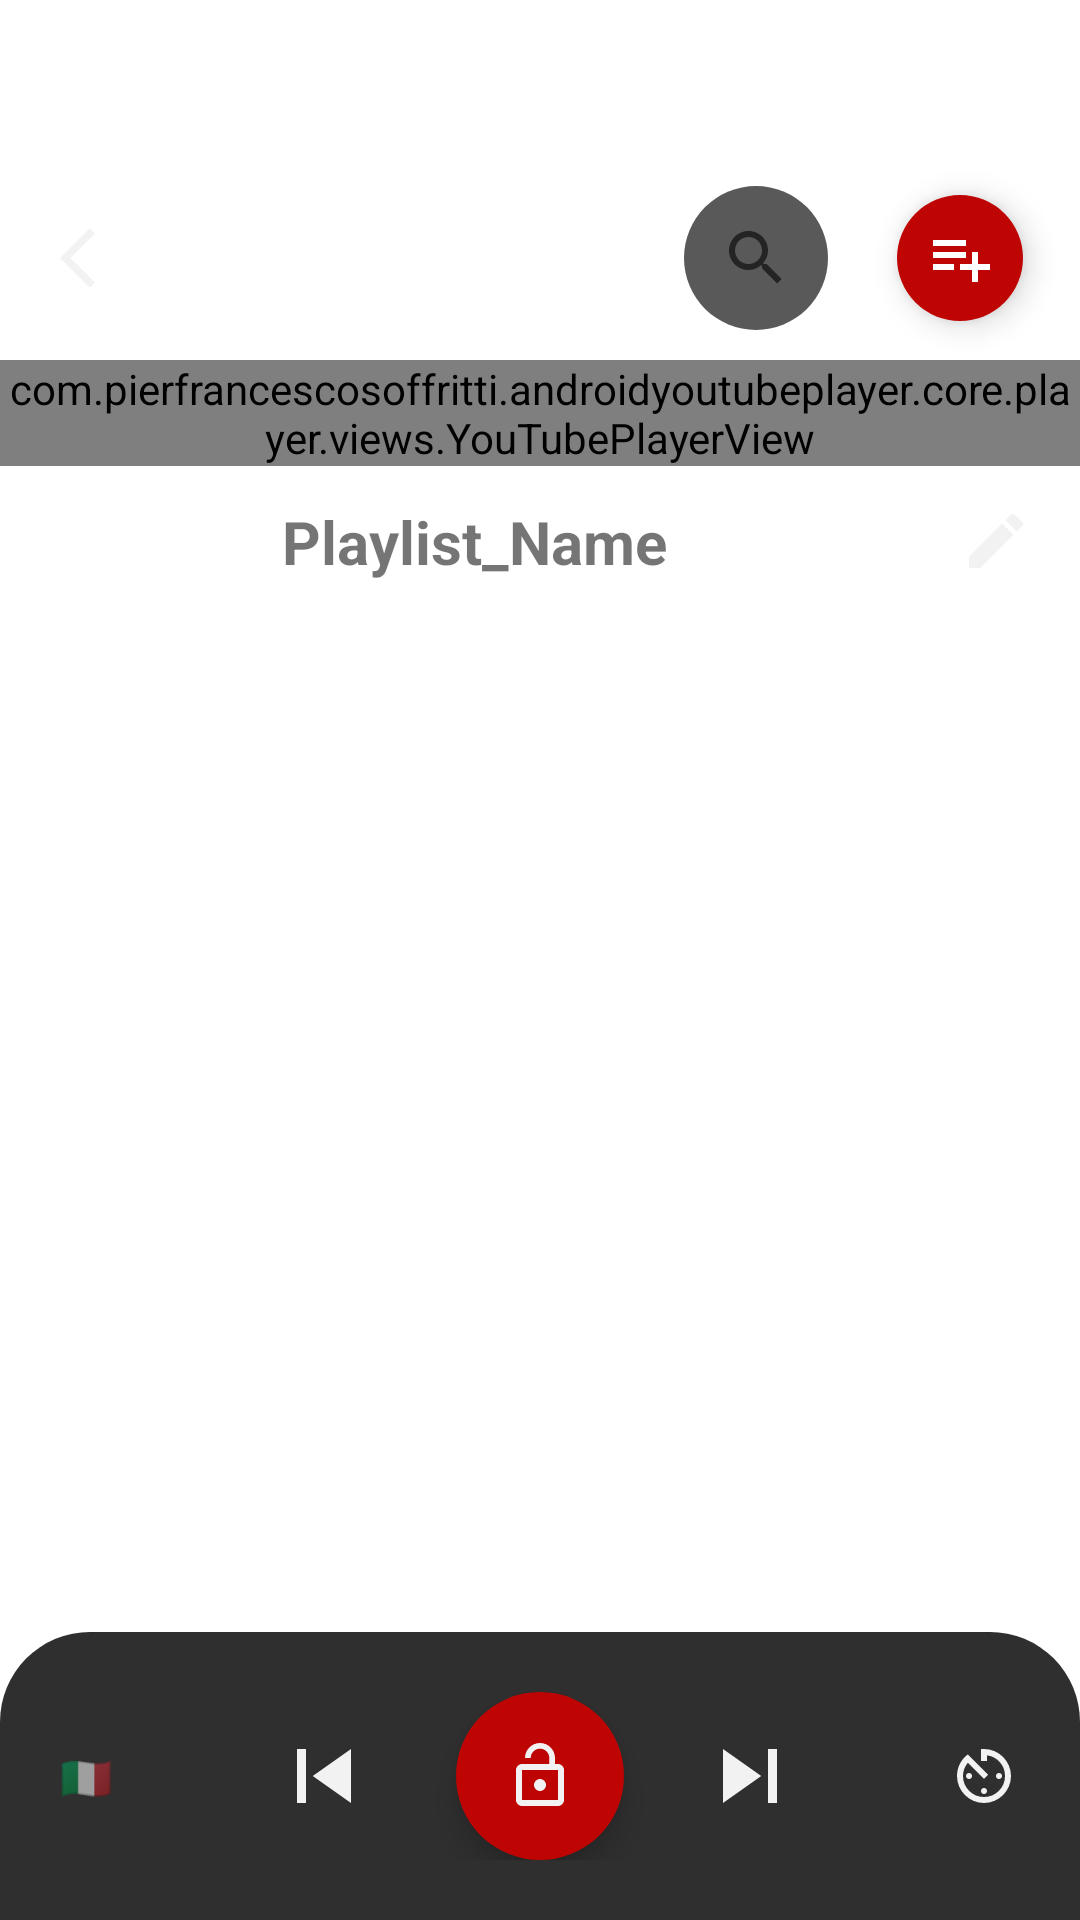

Write the Android layout XML for this screen, with the resource values it uses.
<!-- AndroidManifest.xml: application theme Theme.RYTM -->
<!-- res/layout/fragment_youtube_player.xml -->
<?xml version="1.0" encoding="utf-8"?>
<FrameLayout xmlns:android="http://schemas.android.com/apk/res/android"
    xmlns:app="http://schemas.android.com/apk/res-auto"
    xmlns:tools="http://schemas.android.com/tools"
    android:id="@+id/youtube_player"
    android:layout_width="match_parent"
    android:layout_height="match_parent"
    android:paddingTop="0dp"
    tools:context=".ui.fragment.YouTubePlayerSupport">

<androidx.constraintlayout.widget.ConstraintLayout
    android:layout_width="match_parent"
    android:layout_height="match_parent">

    <TextView
        android:id="@+id/timer_text"
        android:layout_width="wrap_content"
        android:layout_height="wrap_content"
        app:layout_constraintBottom_toTopOf="@+id/search_bar_player"
        app:layout_constraintEnd_toEndOf="parent"
        app:layout_constraintStart_toStartOf="parent"
        android:layout_marginBottom="5dp"
        android:text="Timer"
        android:visibility="gone">
    </TextView>

    <ImageButton
        android:id="@+id/back_button"
        android:layout_width="0dp"
        android:layout_height="40dp"
        android:layout_marginStart="20dp"
        android:layout_marginBottom="10dp"
        android:background="?attr/selectableItemBackgroundBorderless"
        android:contentDescription="back"
        android:src="@drawable/arrow_back"
        app:layout_constraintBottom_toTopOf="@+id/youtube_player_view"
        app:layout_constraintStart_toStartOf="parent"
        app:layout_constraintTop_toTopOf="@id/search_bar_player"
        app:tint="@color/text" />

    <com.google.android.material.button.MaterialButton
        android:id="@+id/isBookmarkEnabled"
        android:layout_width="wrap_content"
        android:layout_height="40dp"
        android:backgroundTint="@color/red"
        android:clickable="false"
        android:text="Bookmark enabled"
        android:textAllCaps="false"
        android:textColor="@color/white"
        android:textSize="13sp"
        android:visibility="gone"
        app:cornerRadius="10dp"
        app:layout_constraintBottom_toBottomOf="@+id/search_bar_player"
        app:layout_constraintEnd_toStartOf="@+id/search_bar_player"
        app:layout_constraintStart_toEndOf="@+id/back_button"
        tools:ignore="SmallSp" />

    <androidx.appcompat.widget.SearchView
        android:id="@+id/search_bar_player"
        android:layout_width="wrap_content"
        android:layout_height="wrap_content"
        android:maxWidth="250dp"
        android:layout_marginEnd="20dp"
        android:layout_marginBottom="10dp"
        android:background="@drawable/bg_search"
        android:fontFamily="@font/notosansmedium"
        app:layout_constraintBottom_toTopOf="@+id/youtube_player_view"
        app:layout_constraintEnd_toStartOf="@+id/add_playlist"
        app:queryBackground="@color/transparent"
        app:queryHint="@string/placeholder" />

    <com.google.android.material.floatingactionbutton.FloatingActionButton
        android:id="@+id/add_playlist"
        android:layout_width="42dp"
        android:layout_height="42dp"
        app:fabCustomSize="42dp"
        android:layout_marginEnd="16dp"
        android:backgroundTint="@color/red"
        android:src="@drawable/baseline_playlist_add_circle_24"
        android:textAlignment="center"
        app:borderWidth="0dp"
        app:layout_constraintBottom_toTopOf="@+id/youtube_player_view"
        app:layout_constraintEnd_toEndOf="parent"
        android:layout_marginBottom="10dp"
        app:tint="@android:color/white" />

    <com.pierfrancescosoffritti.androidyoutubeplayer.core.player.views.YouTubePlayerView
        android:id="@+id/youtube_player_view"
        android:layout_width="match_parent"
        android:layout_height="wrap_content"
        android:layout_marginTop="120dp"
        app:autoPlay="false"
        app:layout_constraintEnd_toEndOf="parent"
        app:layout_constraintStart_toStartOf="parent"
        app:layout_constraintTop_toTopOf="parent"/>

    <FrameLayout
        android:id="@+id/about"
        android:layout_width="match_parent"
        android:layout_height="match_parent"
        android:visibility="gone"
        app:layout_constraintBottom_toBottomOf="@+id/videos_list_player"
        app:layout_constraintEnd_toEndOf="parent" />

    <androidx.recyclerview.widget.RecyclerView
        android:id="@+id/playlist"
        android:layout_width="match_parent"
        android:layout_height="0dp"
        android:layout_marginTop="50dp"
        app:layout_constraintBottom_toTopOf="@+id/button_pannel"
        app:layout_constraintEnd_toEndOf="parent"
        app:layout_constraintStart_toStartOf="parent"
        app:layout_constraintTop_toBottomOf="@+id/youtube_player_view" />

    <TextView
        android:id="@+id/playlist_name"
        android:layout_width="0dp"
        android:layout_height="wrap_content"
        android:text="Playlist_Name"
        android:textSize="20sp"
        android:textStyle="bold"
        android:textAlignment="center"
        android:layout_marginStart="16dp"
        android:layout_marginEnd="60dp"
        app:layout_constraintBottom_toTopOf="@+id/playlist"
        app:layout_constraintEnd_toEndOf="parent"
        app:layout_constraintStart_toStartOf="parent"
        app:layout_constraintTop_toBottomOf="@+id/youtube_player_view" />

    <ImageButton
        android:id="@+id/edit_playlist_name"
        android:layout_width="wrap_content"
        android:layout_height="wrap_content"
        android:src="@drawable/baseline_edit_24"
        android:layout_marginStart="20dp"
        android:contentDescription="@string/edit_playlist_name"
        android:background="@android:color/transparent"
        app:layout_constraintBottom_toTopOf="@+id/playlist"
        app:layout_constraintStart_toEndOf="@+id/playlist_name"
        app:layout_constraintTop_toBottomOf="@+id/youtube_player_view" />

    <Button
        android:id="@+id/mask_lock"
        android:layout_width="match_parent"
        android:layout_height="0dp"
        android:background="@android:color/transparent"
        app:layout_constraintBottom_toBottomOf="@+id/playlist"
        app:layout_constraintEnd_toEndOf="parent"
        app:layout_constraintStart_toStartOf="parent"
        app:layout_constraintTop_toTopOf="parent" />

    <androidx.constraintlayout.widget.ConstraintLayout
        android:id="@+id/button_pannel"
        android:layout_width="match_parent"
        android:layout_height="wrap_content"
        android:padding="20dp"
        app:layout_constraintBottom_toBottomOf="parent"
        android:background="@drawable/rectangle"
        android:backgroundTint="@color/dark_grey">

        <com.google.android.material.floatingactionbutton.FloatingActionButton
            android:id="@+id/lock_screen"
            android:layout_width="wrap_content"
            android:layout_height="wrap_content"
            android:backgroundTint="@color/red"
            android:contentDescription="lock screen"
            android:focusable="true"
            android:foregroundTint="@color/red_dark"
            android:clickable="true"
            android:src="@drawable/baseline_lock_open_24"
            app:rippleColor="@color/red_dark"
            app:tint="@color/text"
            app:borderWidth="0dp"
            app:layout_constraintBottom_toBottomOf="parent"
            app:layout_constraintEnd_toEndOf="parent"
            app:layout_constraintStart_toStartOf="parent"
            app:layout_constraintTop_toTopOf="parent"/>

        <ImageButton
            android:id="@+id/shuffle"
            android:layout_width="wrap_content"
            android:layout_height="wrap_content"
            android:background="@android:color/transparent"
            android:contentDescription="shuffle"
            android:src="@drawable/baseline_shuffle"
            app:layout_constraintBottom_toBottomOf="parent"
            app:layout_constraintEnd_toStartOf="@+id/timer"
            app:layout_constraintStart_toEndOf="@+id/next_video"
            app:layout_constraintTop_toTopOf="parent"
            app:tint="@color/text" />

        <ImageButton
            android:id="@+id/timer"
            android:layout_width="wrap_content"
            android:layout_height="wrap_content"
            android:background="@android:color/transparent"
            android:contentDescription="timer"
            android:src="@drawable/timer"
            app:layout_constraintBottom_toBottomOf="parent"
            app:layout_constraintEnd_toEndOf="parent"
            app:layout_constraintTop_toTopOf="parent"
            app:tint="@color/text" />

        <ImageButton
            android:id="@+id/repeat"
            android:layout_width="wrap_content"
            android:layout_height="wrap_content"
            android:background="@android:color/transparent"
            android:contentDescription="repeat"
            android:src="@drawable/baseline_repeat_one"
            app:layout_constraintBottom_toBottomOf="parent"
            app:layout_constraintEnd_toStartOf="@+id/prev_video"
            app:layout_constraintStart_toEndOf="@+id/language"
            app:layout_constraintTop_toTopOf="parent"
            app:tint="@color/text" />

        <TextView
            android:id="@+id/language"
            android:layout_width="wrap_content"
            android:layout_height="wrap_content"
            android:background="@android:color/transparent"
            android:text="🇮🇹"
            app:layout_constraintBottom_toBottomOf="parent"
            app:layout_constraintStart_toStartOf="parent"
            app:layout_constraintTop_toTopOf="parent"
            android:focusable="true"
            android:clickable="true"/>

        <ImageButton
            android:id="@+id/next_video"
            android:layout_width="wrap_content"
            android:layout_height="wrap_content"
            android:background="@android:color/transparent"
            android:src="@drawable/baseline_skip_next"
            android:contentDescription="next"
            app:layout_constraintBottom_toBottomOf="parent"
            app:layout_constraintEnd_toStartOf="@+id/shuffle"
            app:layout_constraintStart_toEndOf="@+id/lock_screen"
            app:layout_constraintTop_toTopOf="parent"
            app:tint="@color/text"/>

        <ImageButton
            android:id="@+id/prev_video"
            android:layout_width="wrap_content"
            android:layout_height="wrap_content"
            android:background="@android:color/transparent"
            android:contentDescription="prev"
            android:src="@drawable/baseline_skip_previous"
            app:layout_constraintBottom_toBottomOf="parent"
            app:layout_constraintEnd_toStartOf="@+id/lock_screen"
            app:layout_constraintStart_toEndOf="@+id/repeat"
            app:layout_constraintTop_toTopOf="parent"
            app:tint="@color/text"/>

    </androidx.constraintlayout.widget.ConstraintLayout>

    <androidx.recyclerview.widget.RecyclerView
        android:id="@+id/videos_list_player"
        android:layout_width="match_parent"
        android:layout_height="0dp"
        android:background="@color/semiTransparentGrey"
        app:layout_constraintEnd_toEndOf="parent"
        app:layout_constraintStart_toStartOf="parent"
        app:layout_constraintTop_toBottomOf="@+id/search_bar_player" />

</androidx.constraintlayout.widget.ConstraintLayout>
</FrameLayout>
<!-- resources referenced by this layout -->
<resources>
  <color name="dark_grey">#2f2f2f</color>
  <color name="red">#BF0404</color>
  <color name="red_dark">#8C0303</color>
  <color name="semiTransparentGrey">#E6000000</color>
  <color name="text">#F2F2F2</color>
  <color name="transparent">#00000000</color>
  <color name="white">#FFFFFFFF</color>
  <!-- drawable arrow_back (drawable) -->
  <vector android:autoMirrored="true" android:height="24dp"
      android:tint="@android:color/white" android:viewportHeight="24"
      android:viewportWidth="24" android:width="24dp" xmlns:android="http://schemas.android.com/apk/res/android">
      <path android:fillColor="@android:color/white" android:pathData="M11.67,3.87L9.9,2.1 0,12l9.9,9.9 1.77,-1.77L3.54,12z"/>
  </vector>
  <!-- drawable baseline_edit_24 (drawable) -->
  <vector android:height="24dp" android:tint="@color/text"
      android:viewportHeight="24" android:viewportWidth="24"
      android:width="24dp" xmlns:android="http://schemas.android.com/apk/res/android">
      <path android:fillColor="@android:color/white" android:pathData="M3,17.25V21h3.75L17.81,9.94l-3.75,-3.75L3,17.25zM20.71,7.04c0.39,-0.39 0.39,-1.02 0,-1.41l-2.34,-2.34c-0.39,-0.39 -1.02,-0.39 -1.41,0l-1.83,1.83 3.75,3.75 1.83,-1.83z"/>
  </vector>
  <!-- drawable baseline_playlist_add_circle_24 (drawable) -->
  <vector xmlns:android="http://schemas.android.com/apk/res/android"
      android:width="24dp"
      android:height="24dp"
      android:viewportWidth="960"
      android:viewportHeight="960">
    <path
        android:pathData="M120,640v-80h280v80L120,640ZM120,480v-80h440v80L120,480ZM120,320v-80h440v80L120,320ZM640,800v-160L480,640v-80h160v-160h80v160h160v80L720,640v160h-80Z"
        android:fillColor="#e3e3e3"/>
  </vector>
  <!-- drawable baseline_skip_next (drawable) -->
  <vector android:height="36dp" android:tint="#000000"
      android:viewportHeight="24" android:viewportWidth="24"
      android:width="36dp" xmlns:android="http://schemas.android.com/apk/res/android">
      <path android:fillColor="@android:color/white" android:pathData="M6,18l8.5,-6L6,6v12zM16,6v12h2V6h-2z"/>
  </vector>
  <!-- drawable baseline_skip_previous (drawable) -->
  <vector android:height="36dp" android:tint="#000000"
      android:viewportHeight="24" android:viewportWidth="24"
      android:width="36dp" xmlns:android="http://schemas.android.com/apk/res/android">
      <path android:fillColor="@android:color/white" android:pathData="M6,6h2v12L6,18zM9.5,12l8.5,6L18,6z"/>
  </vector>
  <!-- drawable bg_search (drawable) -->
  <?xml version="1.0" encoding="utf-8"?>
  <shape xmlns:android="http://schemas.android.com/apk/res/android">
      <solid android:color="@color/grey" /> <corners android:radius="25dp" />
  </shape>
  <string name="edit_playlist_name">Edit Playlist name</string>
  <string name="placeholder">Enter title or link…</string>
  <style name="Theme.RYTM" parent="Theme.MaterialComponents.DayNight.NoActionBar">
          
          <item name="colorPrimary">@color/purple_500</item>
          <item name="colorPrimaryVariant">@color/purple_700</item>
          <item name="colorOnPrimary">@color/white</item>
          
          <item name="colorSecondary">@color/teal_200</item>
          <item name="colorSecondaryVariant">@color/teal_700</item>
          <item name="colorOnSecondary">@color/black</item>
          
      </style>
  <color name="grey">#595959</color>
  <color name="purple_500">#FF6200EE</color>
  <color name="purple_700">#FF3700B3</color>
  <color name="teal_200">#FF03DAC5</color>
  <color name="teal_700">#FF018786</color>
  <color name="black">#FF000000</color>
</resources>
